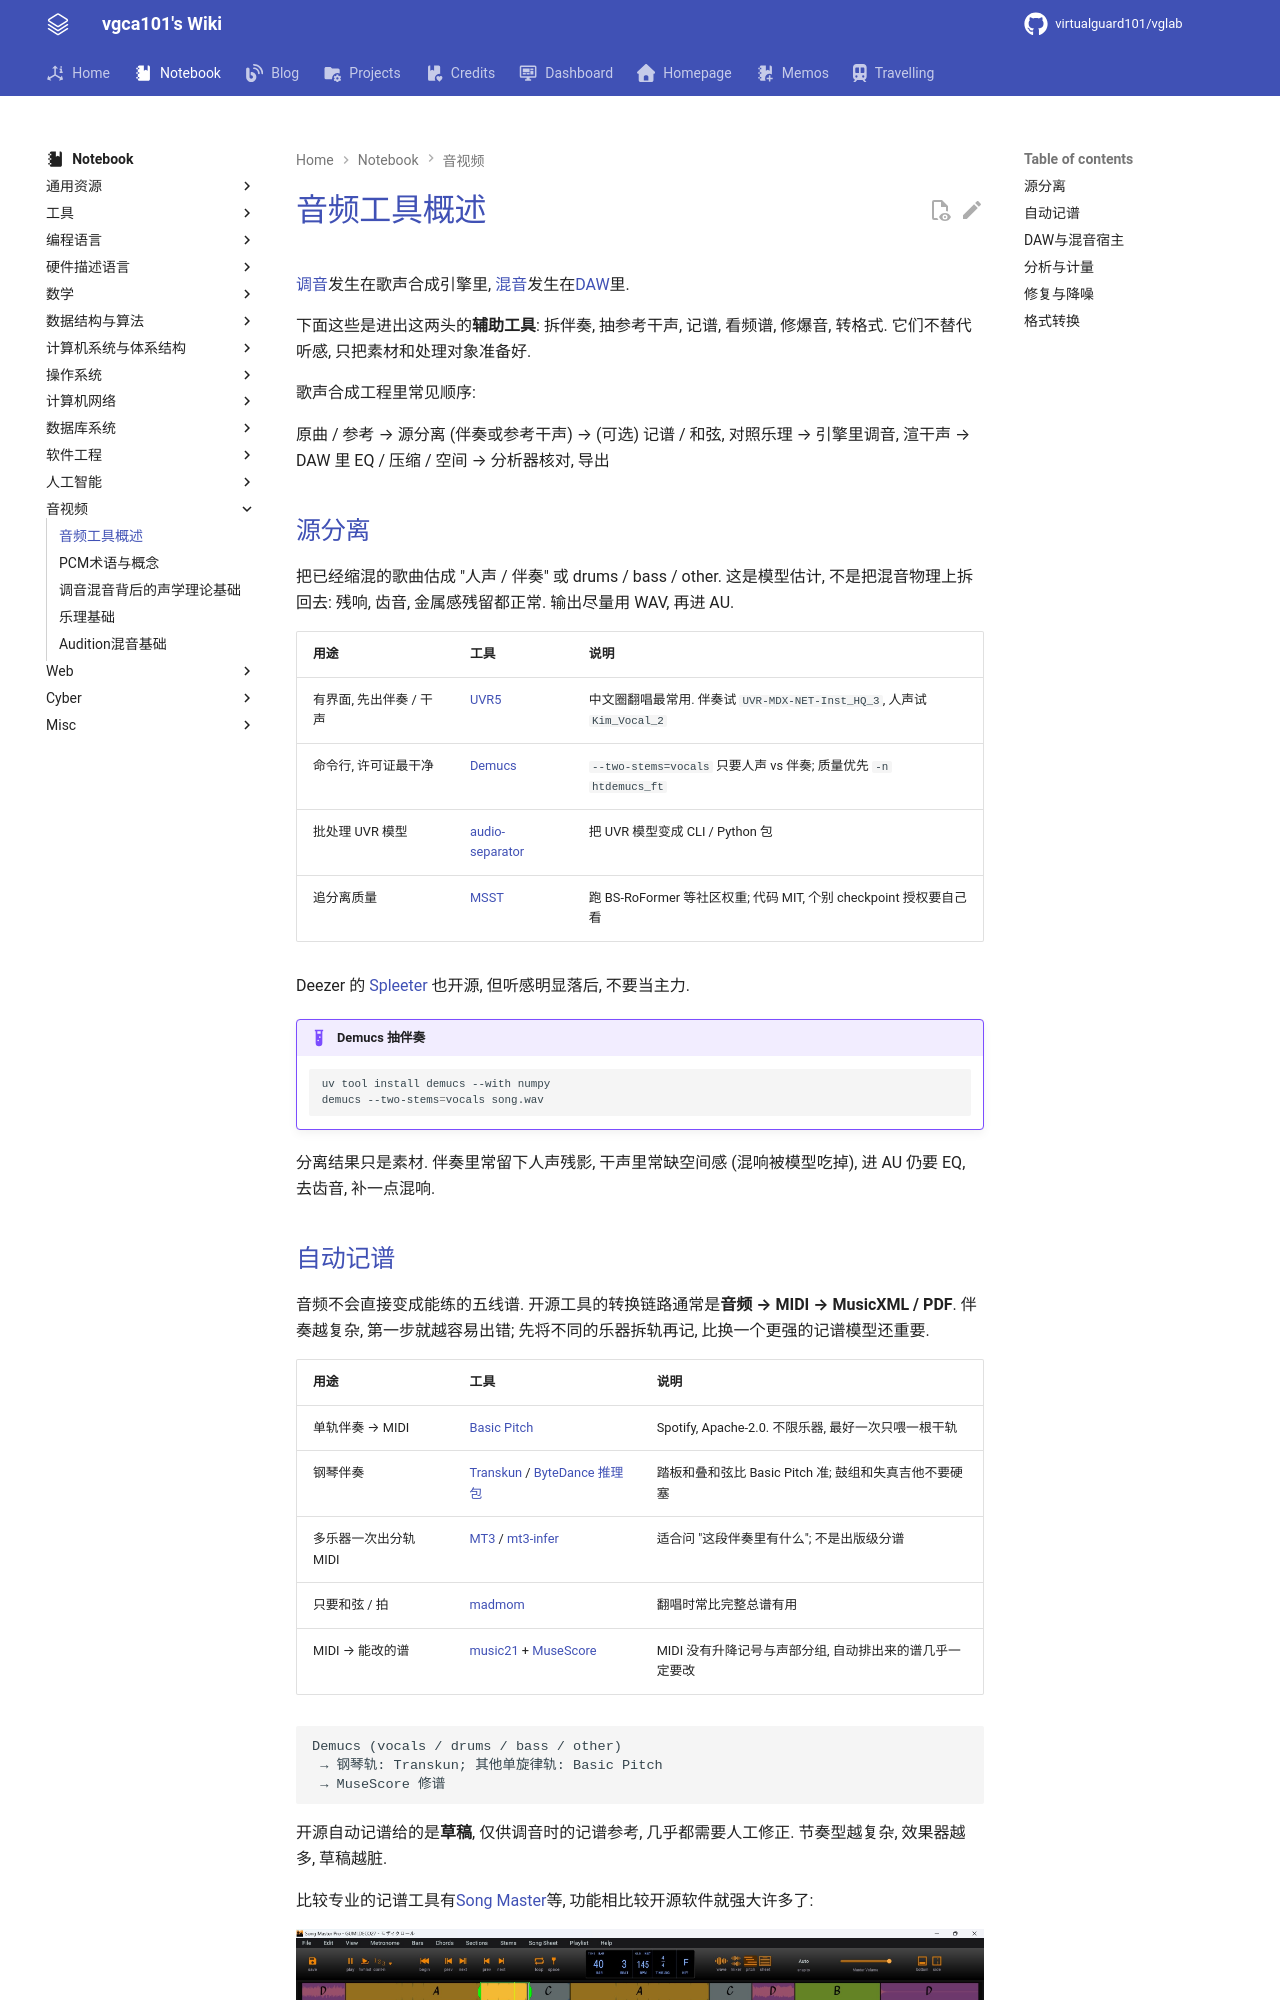

repository: virtualguard101/wiki · page: note/audio/音频工具概述/index.html · generator: mkdocs

---
date: 2026-09-20 22:46:24
title: 音频工具概述
permalink: audio-tools
publish: true
tags:
  - 音视频
  - 工具
---

# 音频工具概述

[调音](调音混音背后的声学理论基础.md)发生在歌声合成引擎里, [混音](调音混音背后的声学理论基础.md)发生在[DAW](Audition混音基础.md)里.

下面这些是进出这两头的**辅助工具**: 拆伴奏, 抽参考干声, 记谱, 看频谱, 修爆音, 转格式. 它们不替代听感, 只把素材和处理对象准备好.

歌声合成工程里常见顺序:

原曲 / 参考
 → 源分离 (伴奏或参考干声)
 → (可选) 记谱 / 和弦, 对照乐理
 → 引擎里调音, 渲干声
 → DAW 里 EQ / 压缩 / 空间
 → 分析器核对, 导出

## 源分离

把已经缩混的歌曲估成 "人声 / 伴奏" 或 drums / bass / other. 这是模型估计, 不是把混音物理上拆回去: 残响, 齿音, 金属感残留都正常. 输出尽量用 WAV, 再进 AU.

| 用途 | 工具 | 说明 |
| --- | --- | --- |
| 有界面, 先出伴奏 / 干声 | [UVR5](https://github.com/Anjok07/ultimatevocalremovergui) | 中文圈翻唱最常用. 伴奏试 `UVR-MDX-NET-Inst_HQ_3`, 人声试 `Kim_Vocal_2` |
| 命令行, 许可证最干净 | [Demucs](https://github.com/adefossez/demucs) | `--two-stems=vocals` 只要人声 vs 伴奏; 质量优先 `-n htdemucs_ft` |
| 批处理 UVR 模型 | [audio-separator](https://github.com/karaokenerds/python-audio-separator) | 把 UVR 模型变成 CLI / Python 包 |
| 追分离质量 | [MSST](https://github.com/ZFTurbo/Music-Source-Separation-Training) | 跑 BS-RoFormer 等社区权重; 代码 MIT, 个别 checkpoint 授权要自己看 |

Deezer 的 [Spleeter](https://github.com/deezer/spleeter) 也开源, 但听感明显落后, 不要当主力.

!!! example "Demucs 抽伴奏"
    ```bash
    uv tool install demucs --with numpy
    demucs --two-stems=vocals song.wav
    ```

分离结果只是素材. 伴奏里常留下人声残影, 干声里常缺空间感 (混响被模型吃掉), 进 AU 仍要 EQ, 去齿音, 补一点混响.
